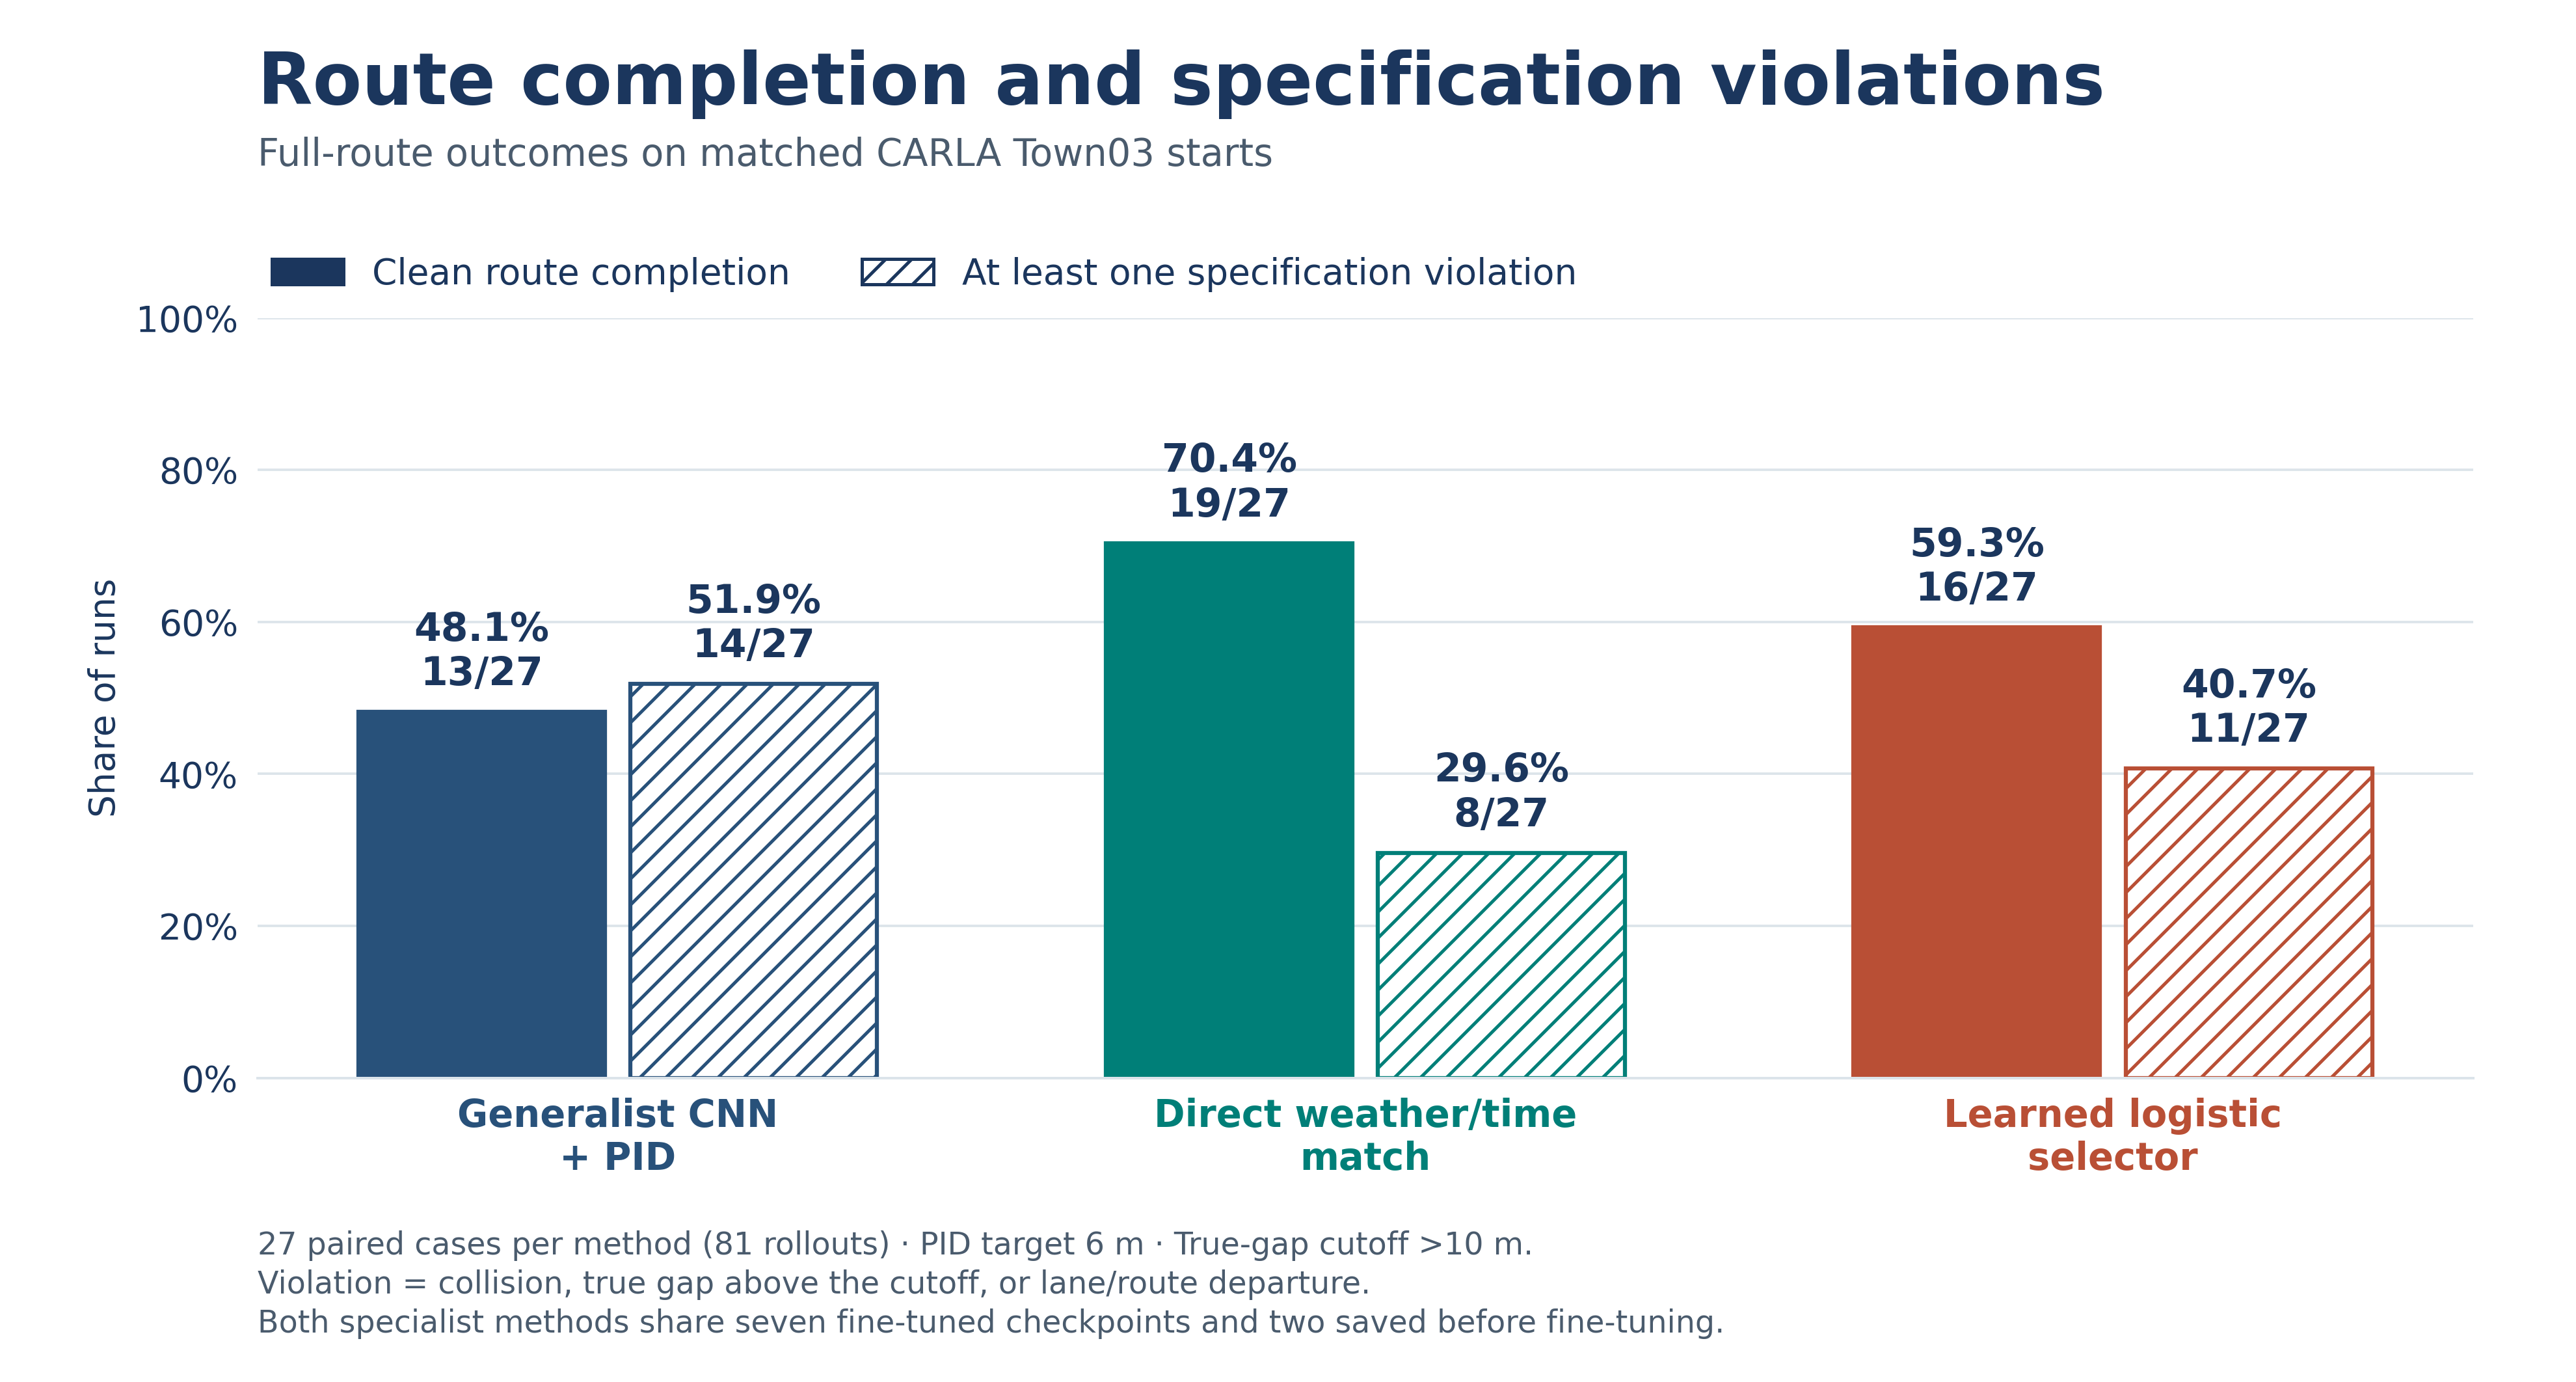

The file beside this chart, header and first rows:
group, method_id, method, metric, count, total, percent, status
All nine conditions, generalist, Generalist CNN + PID, completion, 13, 27, 48.15, Observed
All nine conditions, generalist, Generalist CNN + PID, any_specification_violation, 14, 27, 51.85, Observed
All nine conditions, weather_matched, Direct weather/time match, completion, 19, 27, 70.37, Observed
All nine conditions, weather_matched, Direct weather/time match, any_specification_violation, 8, 27, 29.63, Observed
All nine conditions, selector, Learned logistic selector, completion, 16, 27, 59.26, Observed
All nine conditions, selector, Learned logistic selector, any_specification_violation, 11, 27, 40.74, Observed
